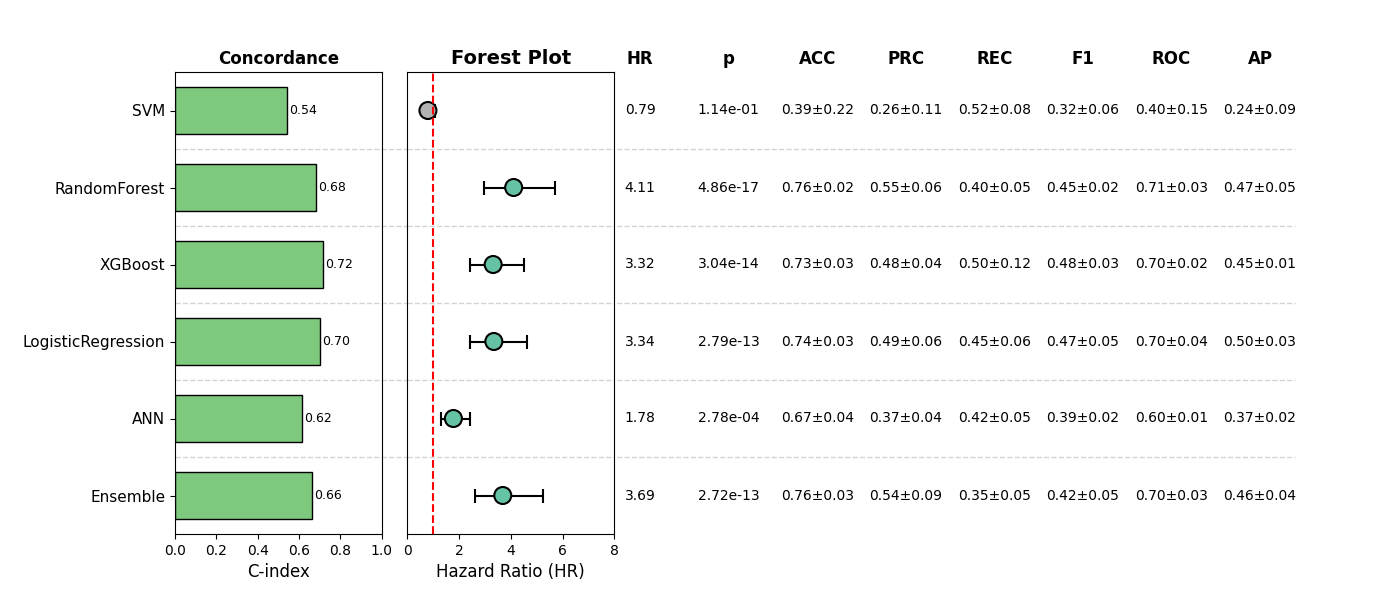

The data file committed next to this chart (first rows):
, Model, HR, CI_lower, CI_upper, p, cindex, accuracy_mean, accuracy_std, precision_mean, precision_std, recall_mean, recall_std, f1_mean, f1_std, roc_auc_mean, roc_auc_std, pr_auc_mean, pr_auc_std, Sig
0, SVM, 0.7909, 0.5911, 1.058, 0.1144, 0.5412, 0.3913, 0.2191, 0.2558, 0.1084, 0.524, 0.08123, 0.319, 0.0637, 0.3966, 0.151, 0.244, 0.09439, False
1, RandomForest, 4.11, 2.954, 5.718, 4.85680024760737e-17, 0.6834, 0.762, 0.0229, 0.5454, 0.05984, 0.3996, 0.05434, 0.4547, 0.02305, 0.7091, 0.02557, 0.4747, 0.05014, True
2, XGBoost, 3.315, 2.433, 4.517, 3.0399417447508554e-14, 0.7155, 0.7313, 0.02622, 0.4763, 0.03702, 0.5005, 0.1239, 0.4759, 0.03324, 0.701, 0.01741, 0.4456, 0.01442, True
3, LogisticRegression, 3.342, 2.418, 4.62, 2.789569383822106e-13, 0.7038, 0.7447, 0.03175, 0.4919, 0.05734, 0.454, 0.05909, 0.4703, 0.05119, 0.6968, 0.03555, 0.4994, 0.02695, True
4, ANN, 1.777, 1.303, 2.423, 0.0002781, 0.6162, 0.6699, 0.03781, 0.3679, 0.04251, 0.4156, 0.05178, 0.3858, 0.01693, 0.5997, 0.01464, 0.3743, 0.01783, True
5, Ensemble, 3.688, 2.599, 5.234, 2.716909600358171e-13, 0.6647, 0.7582, 0.02914, 0.5354, 0.08689, 0.3541, 0.0457, 0.4227, 0.04529, 0.7044, 0.0288, 0.4571, 0.04395, True
